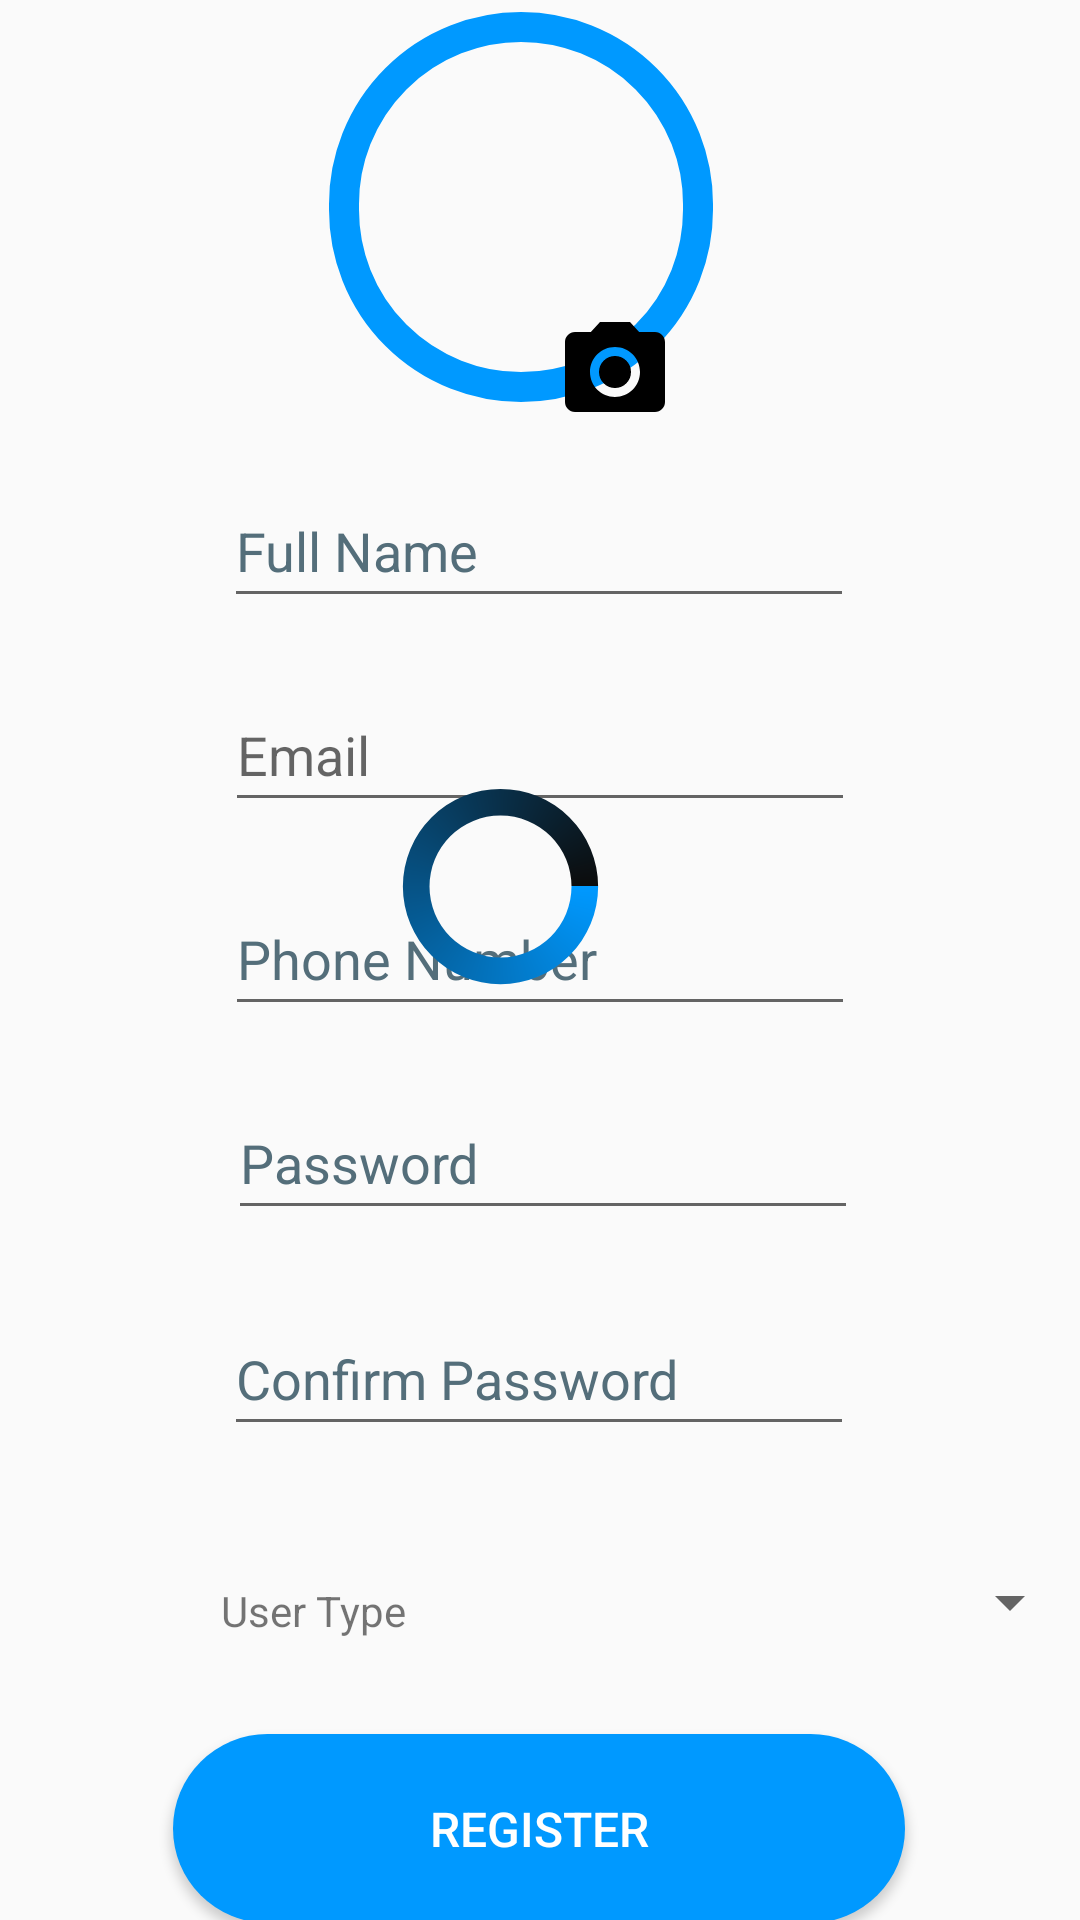

Here is an Android app screen rendered from its layout file. Give the layout XML and the strings, colors and styles it references.
<!-- AndroidManifest.xml: application theme Theme.UFood -->
<!-- res/layout/activity_user_registration.xml -->
<?xml version="1.0" encoding="utf-8"?>
<androidx.constraintlayout.widget.ConstraintLayout xmlns:android="http://schemas.android.com/apk/res/android"
    xmlns:app="http://schemas.android.com/apk/res-auto"
    xmlns:tools="http://schemas.android.com/tools"
    android:layout_width="match_parent"
    android:layout_height="match_parent"
    tools:context=".user_Registration">

    <EditText
        android:id="@+id/confirm_password"
        android:layout_width="wrap_content"
        android:layout_height="wrap_content"
        android:layout_marginTop="24dp"
        android:autofillHints="no"
        android:ems="10"
        android:hint="@string/c_password"
        android:inputType="textPassword"
        android:minHeight="48dp"
        android:textColorHint="#546E7A"
        app:layout_constraintEnd_toEndOf="parent"
        app:layout_constraintHorizontal_bias="0.497"
        app:layout_constraintStart_toStartOf="parent"
        app:layout_constraintTop_toBottomOf="@+id/password" />

    <ImageView
        android:id="@+id/profile_pic"
        android:layout_width="128dp"
        android:layout_height="130dp"
        android:layout_marginTop="4dp"
        android:background="@drawable/profile_image"
        android:contentDescription="@string/profile"
        app:layout_constraintEnd_toEndOf="parent"
        app:layout_constraintHorizontal_bias="0.473"
        app:layout_constraintStart_toStartOf="parent"
        app:layout_constraintTop_toTopOf="parent"
        app:srcCompat="@drawable/ic_baseline_person_black"
         />

    <ImageView
        android:id="@+id/add_image"
        android:layout_width="55dp"
        android:layout_height="40dp"
        android:layout_marginTop="100dp"
        app:layout_constraintEnd_toEndOf="parent"
        app:layout_constraintHorizontal_bias="0.581"
        app:layout_constraintStart_toStartOf="parent"
        app:layout_constraintTop_toTopOf="@+id/profile_pic"
        app:srcCompat="@drawable/ic_photo_camera" />

    <EditText
        android:id="@+id/Full_name"
        android:layout_width="wrap_content"
        android:layout_height="wrap_content"
        android:layout_marginTop="24dp"
        android:ems="10"
        android:hint="@string/Full_name"
        android:inputType="textPersonName"
        android:minHeight="48dp"
        android:textColorHint="#546E7A"
        app:layout_constraintEnd_toEndOf="parent"
        app:layout_constraintHorizontal_bias="0.497"
        app:layout_constraintStart_toStartOf="parent"
        app:layout_constraintTop_toBottomOf="@+id/profile_pic" />

    <EditText
        android:id="@+id/email"
        android:layout_width="wrap_content"
        android:layout_height="wrap_content"
        android:layout_marginTop="20dp"
        android:ems="10"
        android:hint="@string/email"
        android:inputType="textEmailAddress"
        android:minHeight="48dp"
        app:layout_constraintEnd_toEndOf="parent"
        app:layout_constraintStart_toStartOf="parent"
        app:layout_constraintTop_toBottomOf="@+id/Full_name" />

    <EditText
        android:id="@+id/Phone"
        android:layout_width="wrap_content"
        android:layout_height="wrap_content"
        android:layout_marginTop="20dp"
        android:ems="10"
        android:hint="@string/phone"
        android:inputType="phone"
        android:minHeight="48dp"
        android:textColorHint="#546E7A"
        app:layout_constraintEnd_toEndOf="parent"
        app:layout_constraintStart_toStartOf="parent"
        app:layout_constraintTop_toBottomOf="@+id/email" />

    <EditText
        android:id="@+id/password"
        android:layout_width="wrap_content"
        android:layout_height="wrap_content"
        android:layout_marginStart="102dp"
        android:layout_marginTop="20dp"
        android:layout_marginEnd="100dp"
        android:ems="10"
        android:hint="@string/password"
        android:inputType="textPassword"
        android:minHeight="48dp"
        android:textColorHint="#546E7A"
        app:layout_constraintEnd_toEndOf="parent"
        app:layout_constraintStart_toStartOf="parent"
        app:layout_constraintTop_toBottomOf="@+id/Phone" />

    <TextView
        android:id="@+id/textView"
        android:layout_width="121dp"
        android:layout_height="46dp"
        android:layout_marginStart="44dp"
        android:layout_marginTop="32dp"
        android:gravity="center_horizontal|center_vertical"
        android:text="@string/user_type"
        app:layout_constraintStart_toStartOf="parent"
        app:layout_constraintTop_toBottomOf="@+id/confirm_password" />

    <Spinner
        android:id="@+id/spinner"
        android:layout_width="200dp"
        android:layout_height="48dp"
        android:layout_marginTop="28dp"
        android:layout_marginEnd="4dp"
        android:contentDescription="@string/user_type_list"
        app:layout_constraintEnd_toEndOf="parent"
        app:layout_constraintStart_toEndOf="@+id/textView"
        app:layout_constraintTop_toBottomOf="@+id/confirm_password" />

    <ProgressBar
        android:id="@+id/progressBar"
        style="?android:attr/progressBarStyle"
        android:layout_width="80dp"
        android:layout_height="71dp"
        android:layout_marginTop="260dp"
        app:layout_constraintEnd_toEndOf="parent"
        app:layout_constraintHorizontal_bias="0.454"
        app:layout_constraintStart_toStartOf="parent"
        android:indeterminateDrawable="@drawable/progress"
        app:layout_constraintTop_toTopOf="parent" />

    <Button
        android:id="@+id/register"
        android:layout_width="244dp"
        android:layout_height="63dp"
        android:layout_marginTop="20dp"
        android:background="@drawable/button_design"
        android:text="@string/b_register"
        android:textColor="@color/white"
        android:textSize="16sp"
        app:layout_constraintEnd_toEndOf="parent"
        app:layout_constraintHorizontal_bias="0.497"
        app:layout_constraintStart_toStartOf="parent"
        app:layout_constraintTop_toBottomOf="@+id/spinner"
        tools:ignore="TextContrastCheck" />
</androidx.constraintlayout.widget.ConstraintLayout>
<!-- resources referenced by this layout -->
<resources>
  <color name="white">#FFFFFFFF</color>
  <!-- drawable button_design (drawable) -->
  <?xml version="1.0" encoding="utf-8"?>
  <selector xmlns:android="http://schemas.android.com/apk/res/android">
      <item android:state_enabled="true" android:state_focused="true">
          <shape android:shape="rectangle">
              <solid android:color="@color/Blue"/>
              <corners android:radius="50dp"/>
              <stroke android:color="@color/white" android:width="5dp"/>
          </shape>
      </item>
      <item android:state_enabled="true">
          <shape>
              <solid android:color="@color/Blue"/>
              <corners android:radius="50dp"/>
          </shape>
      </item>
  </selector>
  <!-- drawable ic_photo_camera (drawable) -->
  <vector xmlns:tools="http://schemas.android.com/tools"
      android:height="24dp" android:tint="#000000"
      android:viewportHeight="24" android:viewportWidth="24"
      android:width="24dp" xmlns:android="http://schemas.android.com/apk/res/android">
      <path android:fillColor="@android:color/white" android:pathData="M12,12m-3.2,0a3.2,3.2 0,1 1,6.4 0a3.2,3.2 0,1 1,-6.4 0"
          tools:ignore="VectorRaster" />
      <path android:fillColor="@android:color/white" android:pathData="M9,2L7.17,4L4,4c-1.1,0 -2,0.9 -2,2v12c0,1.1 0.9,2 2,2h16c1.1,0 2,-0.9 2,-2L22,6c0,-1.1 -0.9,-2 -2,-2h-3.17L15,2L9,2zM12,17c-2.76,0 -5,-2.24 -5,-5s2.24,-5 5,-5 5,2.24 5,5 -2.24,5 -5,5z"
          tools:ignore="VectorRaster" />
  </vector>
  <!-- drawable profile_image (drawable) -->
  <?xml version="1.0" encoding="utf-8"?>
  <shape xmlns:android="http://schemas.android.com/apk/res/android">
  
      <solid
          android:color="@android:color/transparent" />
      <corners android:radius="500dp"/>
  
      <stroke
          android:width="10dp"
          android:color="@color/Blue" />
  </shape>
  <!-- drawable progress (drawable) -->
  <?xml version="1.0" encoding="utf-8"?>
  <rotate xmlns:tools="http://schemas.android.com/tools"
      xmlns:android="http://schemas.android.com/apk/res/android"
      tools:ignore="ExtraText">
      android:fromDegrees="0"
      android:pivotX="50%"
      android:pivotY="50%"
      android:toDegrees="360">
  
      
      <shape
          android:innerRadiusRatio="3"
          android:shape="ring"
          android:thicknessRatio="8"
          android:useLevel="false">
  
          
          <size
              android:width="76dip"
              android:height="76dip" />
  
          
          <gradient
              android:angle="0"
              android:endColor="@color/Black"
              android:startColor="@color/Blue"
              android:type="sweep"
              android:useLevel="false" />
      </shape>
  </rotate>
  <string name="Full_name">Full Name</string>
  <string name="b_register">Register</string>
  <string name="c_password">Confirm Password</string>
  <string name="email">Email</string>
  <string name="password">Password</string>
  <string name="phone">Phone Number</string>
  <string name="profile">Profile_pic</string>
  <string name="user_type">User Type</string>
  <string name="user_type_list">User Type list</string>
  <style name="Theme.UFood" parent="Theme.AppCompat.Light.NoActionBar">
          
          <item name="colorPrimary">@color/Blue</item>
          <item name="colorPrimaryDark">@color/Blue</item>
          <item name="colorAccent">@color/white</item>
          
      </style>
  <color name="Blue">#0099ff</color>
  <color name="Black">#0C0C0C</color>
</resources>
